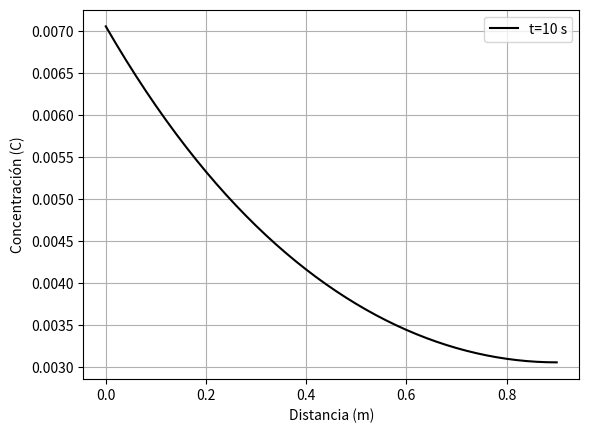

Recreate this plot in Python.
# -*- coding: utf-8 -*-
"""
Created on Sat Dec  5 08:38:08 2020

[redacted]
"""
import numpy as np
import matplotlib.pyplot as plt
import matplotlib.animation as animation

D = 1.8 #m**2/s
L = 0.9 #m
U = 0.2 #m/s
c_ref = 0.1 #kg/m**3
k = 5 #k**-1
dt = 0.0001
tf = 10
it = int(tf/dt)
dx = 0.02
n = int(L/dx)+1
nodos = n

mat_actual = np.zeros((nodos,nodos))
C = np.zeros(nodos)
vec_F = np.zeros(nodos)

mat_C = np.zeros((nodos,it+1))

eq = 0 

for i in range(n):
    nc = eq
    nl = nc - 1
    nr = nc + 1
    if (i == 0):
        mat_actual[eq,nc] = (-2*D*dt)/dx**2 - 2*U*dt/dx - U**2*dt/D - k*dt + 1
        mat_actual[eq,nr] = (2*D*dt)/dx**2
        vec_F[eq] = (2*U*dt/dx + U**2*dt/D)*c_ref
        #print("Nodos a la izquierda")
    elif (i<n-1):
        mat_actual[eq,nc]= (-2*D*dt)/dx**2 - k*dt + 1
        mat_actual[eq,nl]= D*dt/(dx**2) + U*dt/(2*dx)
        mat_actual[eq,nr]= D*dt/(dx**2) - U*dt/(2*dx)
        #print("Nodos internos")
    else:
        mat_actual[eq,nc] = (-2*D*dt)/dx**2-k*dt + 1
        mat_actual[eq,nl] = (2*D*dt)/dx**2
        #print("Nodo a la derecha")
    eq += 1

for j in range(1,it+1):
    #print("iteracion: ",j)
    C = (mat_actual@C) + vec_F
    mat_C[:,j] = C

x = np.zeros(n)
for i in range(n):
    x[i] = dx*(i)

plt.plot(x,mat_C[:,-1],"-k",label="t=10 s")    

plt.legend(loc="upper right")
plt.xlabel('Distancia (m)')
plt.ylabel('Concentración (C)')
plt.grid()
plt.show()       
"""
fig = plt.figure()
plt.style.use('classic')
ims = []

def imagen(c):
    im = np.ones((2,2*len(c)))
    w = 3
    for i in range(len(c)):
        im[:,w*i:w*i+w] *= c[i]
    return im
    
imagenes = []
for i in range(0,it,100):
    im = plt.imshow(imagen(mat_C[:,i]), animated=True)
    ims.append([im])

ani = animation.ArtistAnimation(fig, ims, interval=10, blit=True,
                                repeat_delay=100)

writergif = animation.PillowWriter(fps=30)
#ani.save('dynamic_images.gif',writer=writergif)
plt.colorbar()
plt.show()
"""
